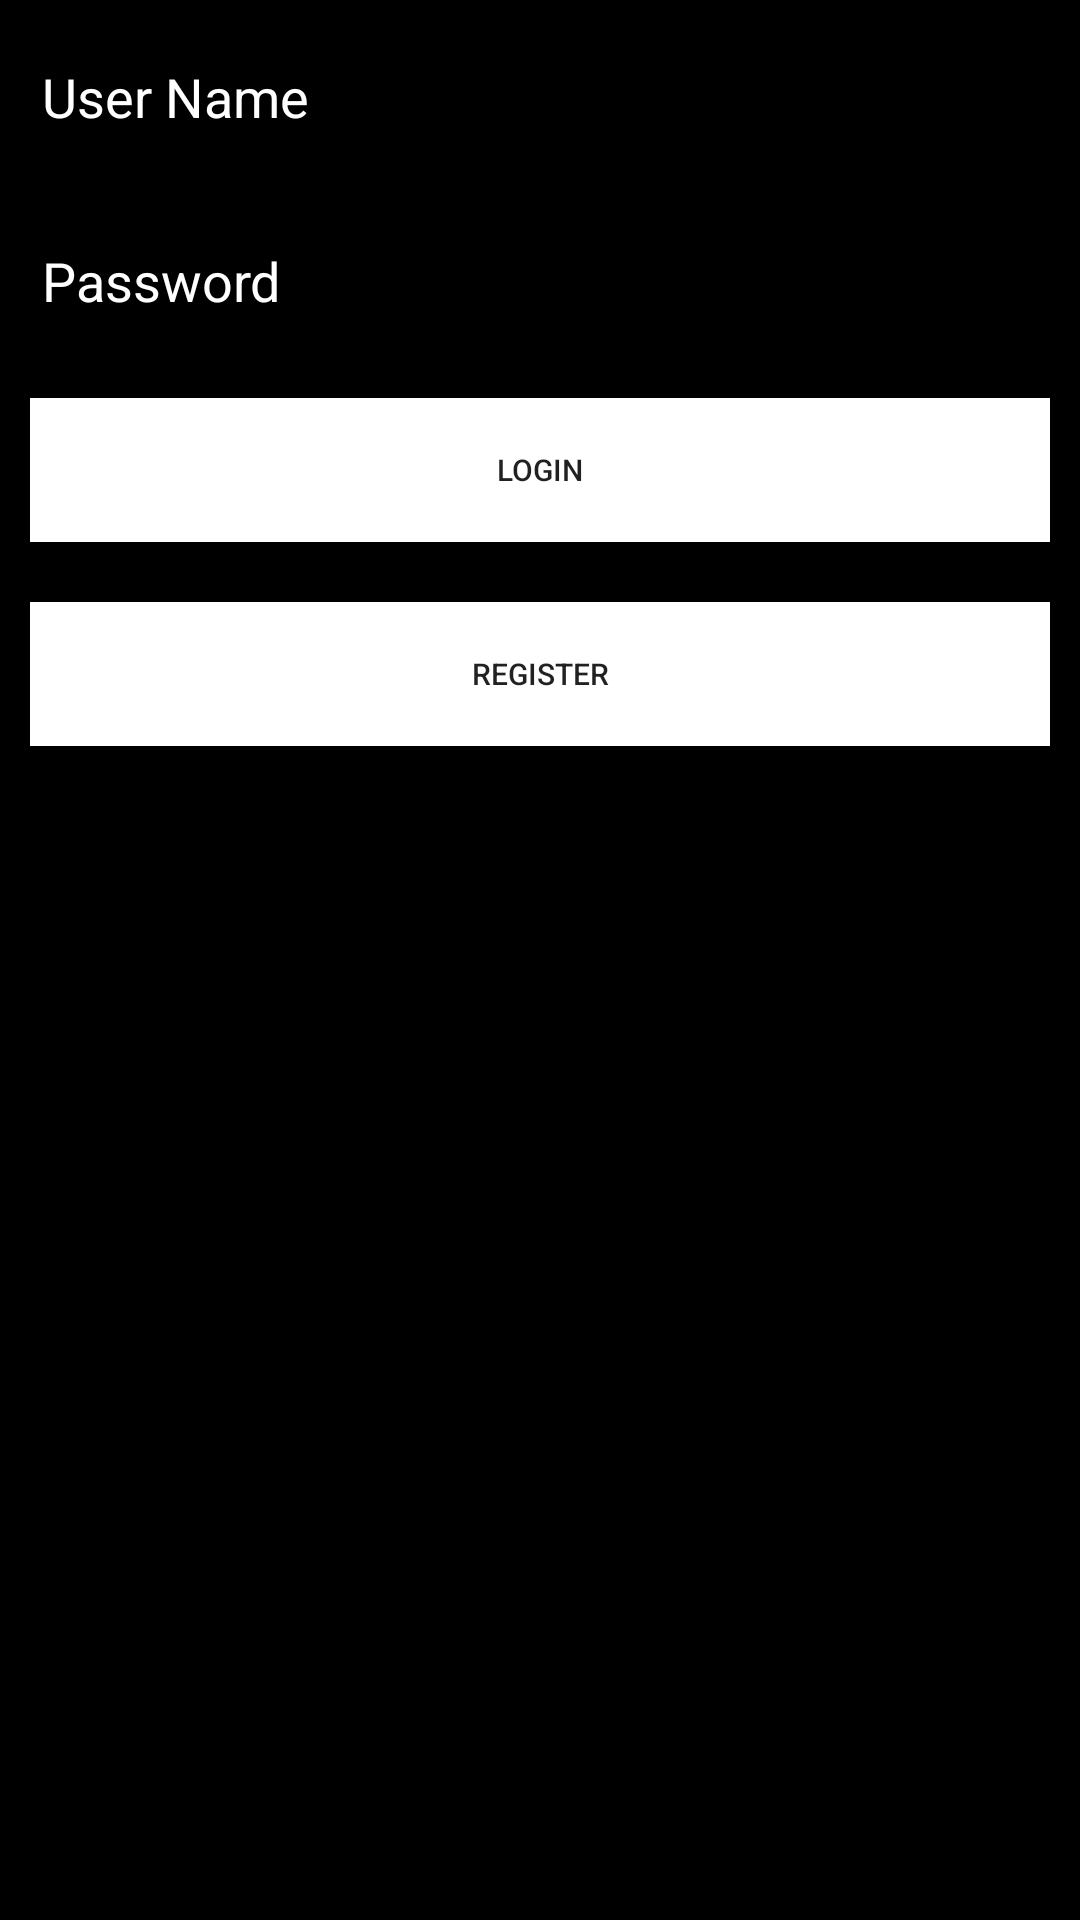

Layout XML and referenced resources for this Android screen:
<!-- AndroidManifest.xml: application theme Theme.CoLife -->
<!-- res/layout/activity_login.xml -->
<LinearLayout android:layout_width="match_parent"
    android:layout_height="match_parent"
    xmlns:android="http://schemas.android.com/apk/res/android"
    android:orientation="vertical"
    android:background="@color/black"
    >
<EditText
    android:id="@+id/userid"
    android:drawableLeft="@drawable/ic_baseline_account_circle_24"
    android:layout_width="match_parent"
    android:layout_height="wrap_content"
    android:hint="User Name"
    android:textColor="@color/white"
    android:textColorHint="@color/white"
    android:layout_margin="10dp"
    >

</EditText>

    <EditText
        android:id="@+id/passwordid"
        android:drawableLeft="@drawable/passkey"
        android:layout_width="match_parent"
        android:layout_height="wrap_content"
        android:hint="Password"
        android:textColor="@color/white"
        android:textColorHint="@color/white"
        android:layout_margin="10dp"
        >

    </EditText>






    <androidx.appcompat.widget.AppCompatButton

        android:text="Login"
        android:textSize="10dp"
        android:id="@+id/butlogin"
        android:layout_margin="10dp"
        android:background="@color/white"

        android:layout_width="match_parent"
        android:layout_height="wrap_content"

        >
    </androidx.appcompat.widget.AppCompatButton>

    <androidx.appcompat.widget.AppCompatButton

        android:text="Register"
        android:textSize="10dp"
        android:id="@+id/butreg"
        android:layout_margin="10dp"
        android:background="@color/white"

        android:layout_width="match_parent"
        android:layout_height="wrap_content"

        >
    </androidx.appcompat.widget.AppCompatButton>




</LinearLayout>
<!-- resources referenced by this layout -->
<resources>
  <style name="Theme.CoLife" parent="Theme.MaterialComponents.DayNight.DarkActionBar">
          
          <item name="colorPrimary">@color/purple_500</item>
          <item name="colorPrimaryVariant">@color/purple_700</item>
          <item name="colorOnPrimary">@color/white</item>
          
          <item name="colorSecondary">@color/teal_200</item>
          <item name="colorSecondaryVariant">@color/teal_700</item>
          <item name="colorOnSecondary">@color/black</item>
          
          <item name="android:statusBarColor" tools:targetApi="l">?attr/colorPrimaryVariant</item>
          
      </style>
  <!-- not gathered from this repository: default colours our renderer supplied (Android Studio template values) -->
  <color name="purple_500">#FF6200EE</color>
  <color name="purple_700">#FF3700B3</color>
  <color name="teal_200">#FF03DAC5</color>
  <color name="teal_700">#FF018786</color>
  <color name="black">#FF000000</color>
  <color name="white">#FFFFFFFF</color>
</resources>
